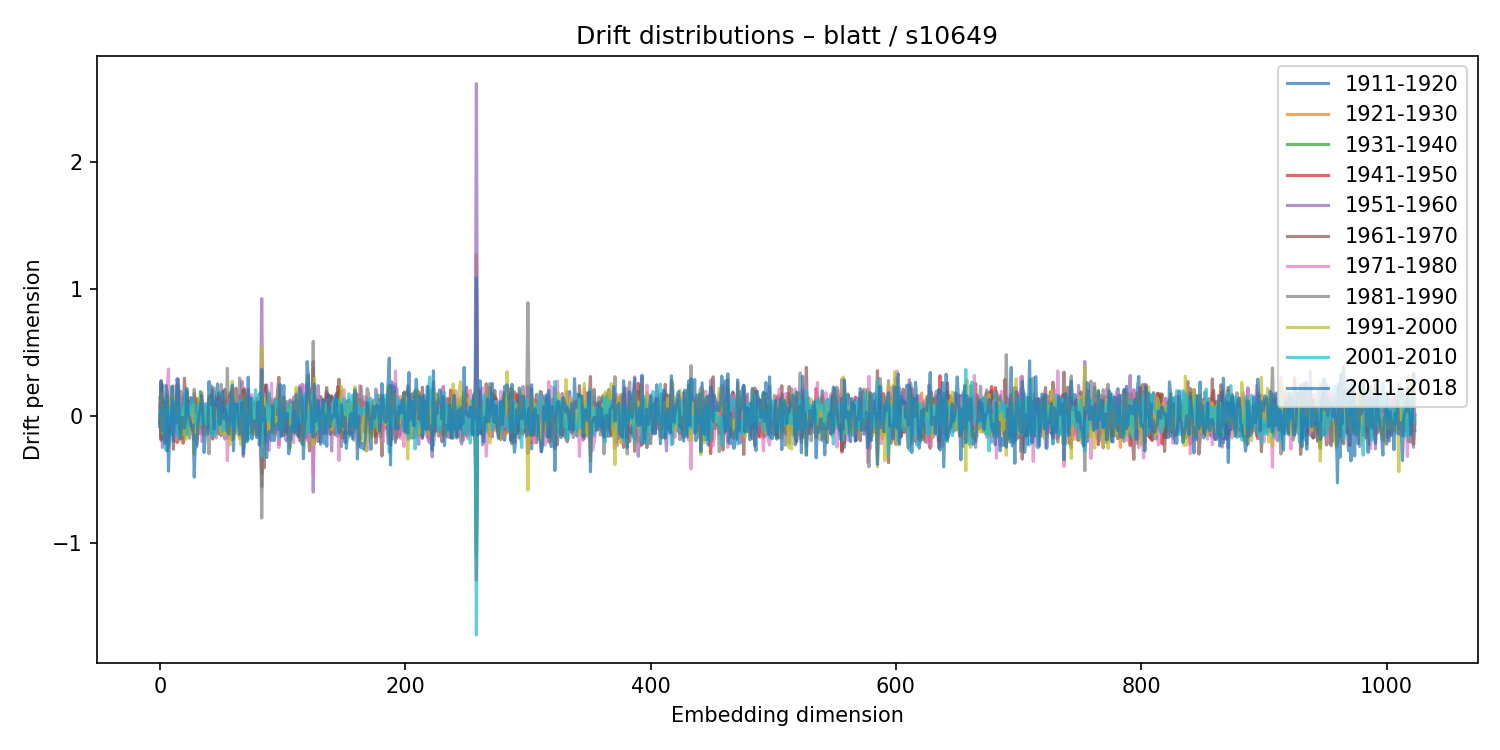

Source data for this figure (header and first rows):
1911-1920, 1921-1930, 1931-1940, 1941-1950, 1951-1960, 1961-1970, 1971-1980, 1981-1990, 1991-2000, 2001-2010, 2011-2018
0.0004808, -0.05657, 0.0867, -0.0315, -0.06727, 0.1478, -0.08638, -0.05308, -0.03539, 0.01223, -0.08371
-0.1778, 0.2248, -0.03931, -0.107, 0.2777, -0.1923, -0.0611, -0.08975, 0.1801, 0.0282, 0.2753
0.1425, -0.1258, 0.1202, 0.02163, -0.2493, 0.2473, -0.08496, 0.03282, -0.1238, 0.04026, -0.1179
-0.002633, -0.1194, 0.04084, 0.1022, -0.1485, 0.04643, -0.1059, 0.08271, -0.1413, 0.03192, 0.05406
0.01864, -0.01172, 0.02319, -0.08089, 0.01263, -0.0007919, -0.02469, -0.007854, 0.05316, -0.003455, -0.2154
-0.07858, -0.02395, -0.05389, 0.1095, -0.002649, -0.1759, 0.054, 0.06419, -0.001188, -0.2689, 0.2392
-0.09766, -0.06328, 0.1662, -0.08044, 0.06983, -0.2762, 0.2362, 0.05736, 0.001203, 0.1186, 0.1834
0.03263, -0.008583, 0.003198, -0.1278, 0.1519, -0.2194, 0.3691, -0.1712, 0.1524, 0.02206, -0.435
0.06333, 0.02973, -0.1255, 0.1379, -0.09696, 0.05836, -0.07533, 0.003874, 0.05982, -0.04262, -0.1224
0.05713, 0.03824, -0.01774, -0.1006, 0.0833, 0.03305, 0.1242, -0.08317, 0.033, 0.04398, -0.08264
0.1126, 0.007379, 0.06738, -0.1482, 0.136, -0.0314, -0.1229, -0.01226, 0.235, -0.1418, 0.2323
0.07478, 0.04781, 0.01662, -0.09938, 0.09446, -0.2623, 0.2369, -0.03474, 0.1134, 0.1169, -0.1988
-0.02314, 0.06694, -0.09084, 0.06644, 0.07687, -0.1009, -0.1238, 0.09281, 0.08459, -0.06425, 0.09477
-0.008231, -0.04199, 0.08454, -0.08339, -0.00528, 0.04042, -0.1894, 0.1199, -0.01789, -0.007057, -0.05796
0.0009388, 0.0449, -0.008696, -0.2087, 0.1463, -0.05731, -0.05333, 0.2464, -0.03962, -0.149, 0.2932
-0.1122, 0.06849, -0.04086, -0.1487, 0.2905, -0.1436, -0.04745, -0.007964, 0.06808, -0.1533, 0.2322
-0.007758, 0.03103, 0.07832, -0.1144, 0.08864, -0.0157, 0.0677, -0.1786, -0.02419, 0.1028, -0.08572
0.01804, -0.04933, -0.005093, 0.02563, -0.05909, -0.001571, 0.06162, 0.1947, -0.1939, -0.02922, -0.1809
-0.03081, 0.06364, 0.05976, -0.05288, -0.007694, -0.109, -0.04791, 0.09584, 0.01766, 0.03597, -0.01201
-0.0611, 0.03696, 0.04986, -0.2148, 0.1493, -0.03349, -0.07561, 0.0336, -0.1449, 0.009112, -0.01698
0.04411, -0.1323, 0.07531, -0.1266, -0.08004, 0.297, -0.04956, -0.1795, 0.06748, 0.09042, -0.09526
0.109, 0.007425, 0.05131, 0.04066, -0.06111, 0.1439, -0.1041, -0.03467, -0.1868, 0.1915, -0.02262
-0.1239, -0.07937, 0.1253, -0.0139, 0.02134, -0.04144, -0.007782, 0.1928, -0.137, -0.1447, 0.2158
-0.07711, -0.05669, -0.02615, 0.07238, 0.1122, -0.1483, 0.03538, -0.0004777, -0.1531, 0.08293, 0.01546
-0.005045, 0.01765, -0.04989, -0.09077, 0.1136, 0.08905, 0.08839, -0.1756, -0.0308, 0.05558, -0.009003
0.0002085, -0.0304, -0.04522, 0.09051, -0.06445, 0.1444, 0.009656, -0.125, 0.02635, 0.02092, -0.06126
0.1391, -0.01853, 0.07346, -0.1101, 0.06367, 0.03818, -0.07942, -0.04569, 0.06715, 0.1346, -0.08625
0.05445, 0.00989, 0.01483, -0.04878, 0.1373, -0.0967, 0.05186, -0.1342, 0.08635, 0.08828, -0.07117
0.01697, -0.02486, -0.1274, 0.1087, -0.1927, 0.1784, -0.03904, 0.2097, -0.3032, 0.0883, -0.4824
0.08317, 0.04444, 0.07076, -0.08378, -0.02474, 0.08667, -0.08705, 0.07921, 0.002895, -0.08156, -0.1563
-0.005247, 0.06259, -0.07338, 0.1042, -0.2065, 0.137, -0.2247, 0.125, -0.1762, 0.03683, -0.2443
-0.1393, 0.01018, -0.04791, 0.05083, 0.002427, 0.06561, -0.1185, 0.09503, -0.1284, 0.05369, -0.06482
0.004756, 0.09718, -0.03623, -0.06494, 0.05536, 0.04282, -0.04324, -0.02783, 0.1436, 0.0862, 0.02362
0.05414, -0.1408, 0.1922, -0.03071, -0.1358, 0.1129, 0.03802, -0.09742, 0.05337, -0.05867, 0.06369
-0.1174, 0.03761, -0.03166, 0.06434, -0.05824, 0.04561, -0.2017, 0.1838, -0.06746, -0.03037, 0.1593
-0.03143, 0.02692, 0.02898, -0.01571, -0.04776, -0.001237, 0.04446, 0.06807, 0.001504, 0.008978, -0.02249
0.04517, -0.1532, 0.01811, -0.08768, 0.08368, 0.0137, 0.07509, -0.02467, -0.02067, 0.09134, -0.2882
-0.01776, 0.04123, -0.05624, 0.04352, -0.04874, 0.07021, 0.09896, -0.05204, 0.057, -0.07177, -0.1607
-0.1027, -0.04034, 0.05073, 0.04935, -0.05085, -0.04788, 0.05266, -0.007286, -0.06285, -0.001379, -0.1081
-0.0007593, -0.000258, -0.02177, -0.01599, -0.04757, 0.0579, 0.02259, -0.0377, 0.05011, 0.1002, -0.1406
-0.08491, 0.1265, 0.08744, -0.06002, -0.08207, 0.1006, 0.1095, -0.2982, 0.1349, 0.04917, 0.2709
-0.03061, 0.07083, -0.09588, 0.1585, -0.04125, -0.1062, 0.07596, 0.08479, -0.03855, 0.04842, 0.08993
-0.1348, -0.05925, 0.1129, -0.04775, -0.007988, 0.01854, -0.07344, 0.0291, 0.06637, -0.1594, 0.2352
-0.0403, -0.1362, 0.1986, -0.1822, -0.08255, -0.03997, -0.04668, 0.1995, -0.1162, 0.1287, 0.1167
0.06346, 0.09291, -0.1124, -0.04504, -0.0428, 0.1034, -0.04186, 0.2212, -0.08393, -0.143, -0.1048
0.02534, -0.11, 0.04546, 0.08282, -0.03995, -0.1328, -0.03935, 0.08837, 0.06822, -0.1607, 0.07681
-0.04702, -0.09601, 0.0429, -0.006635, -0.04992, 0.1434, -0.1755, 0.07217, -0.02333, -0.04152, 0.1304
-0.06475, -0.01143, 0.03921, 0.06196, -0.07653, -0.02677, 0.1082, -0.1365, 0.0468, -0.08053, 0.2514
0.1813, -0.02729, -0.07858, 0.1389, -0.1425, 0.0822, -0.05671, 0.06675, -0.06391, 0.02705, -0.05858
0.1334, -0.03829, 0.001937, 0.1538, -0.02554, -0.03974, -0.08428, 0.1047, 0.01167, -0.05373, -0.06939
0.03679, 0.05163, -0.02252, 0.08766, -0.06636, -0.1549, -0.1192, 0.2481, -0.138, 0.08477, 0.006667
0.01942, -0.05724, 0.01905, 0.1049, -0.07959, -0.07338, -0.0487, 0.1154, 0.002567, -0.1204, 0.1918
-0.01482, -0.03622, 0.02218, -0.03011, -0.01712, -0.07649, -0.01882, 0.0714, 0.007738, -0.06086, -0.02443
0.1201, -0.03569, -0.09616, 0.1173, -0.1819, 0.2096, -0.06064, 0.1994, -0.1453, -0.1124, 0.05821
0.02807, -0.1023, 0.1047, -0.01695, -0.04878, 0.02527, 0.07209, -0.01249, -0.09152, 0.0002951, 0.0247
0.1095, -0.1544, 0.1069, -0.001623, -0.125, 0.07195, -0.3523, 0.3748, -0.1453, 0.05821, -0.118
0.1513, -0.01155, -0.0519, 0.1178, -0.1795, 0.06169, 0.1419, -0.02045, -0.06708, 0.09626, -0.1435
0.06765, 0.09776, -0.1407, 0.1613, -0.1653, 0.183, -0.04483, 0.08569, -0.2295, -0.01951, -0.02232
-0.01672, -0.02208, -0.04765, 0.1083, 0.09919, -0.1397, 0.07464, 0.03276, -0.1015, -0.03091, 0.1358
-0.1037, 0.05115, 0.06852, -0.1865, 0.21, -0.1177, 0.04061, -0.1073, 0.2737, -0.0825, 0.2431
... 964 more rows
